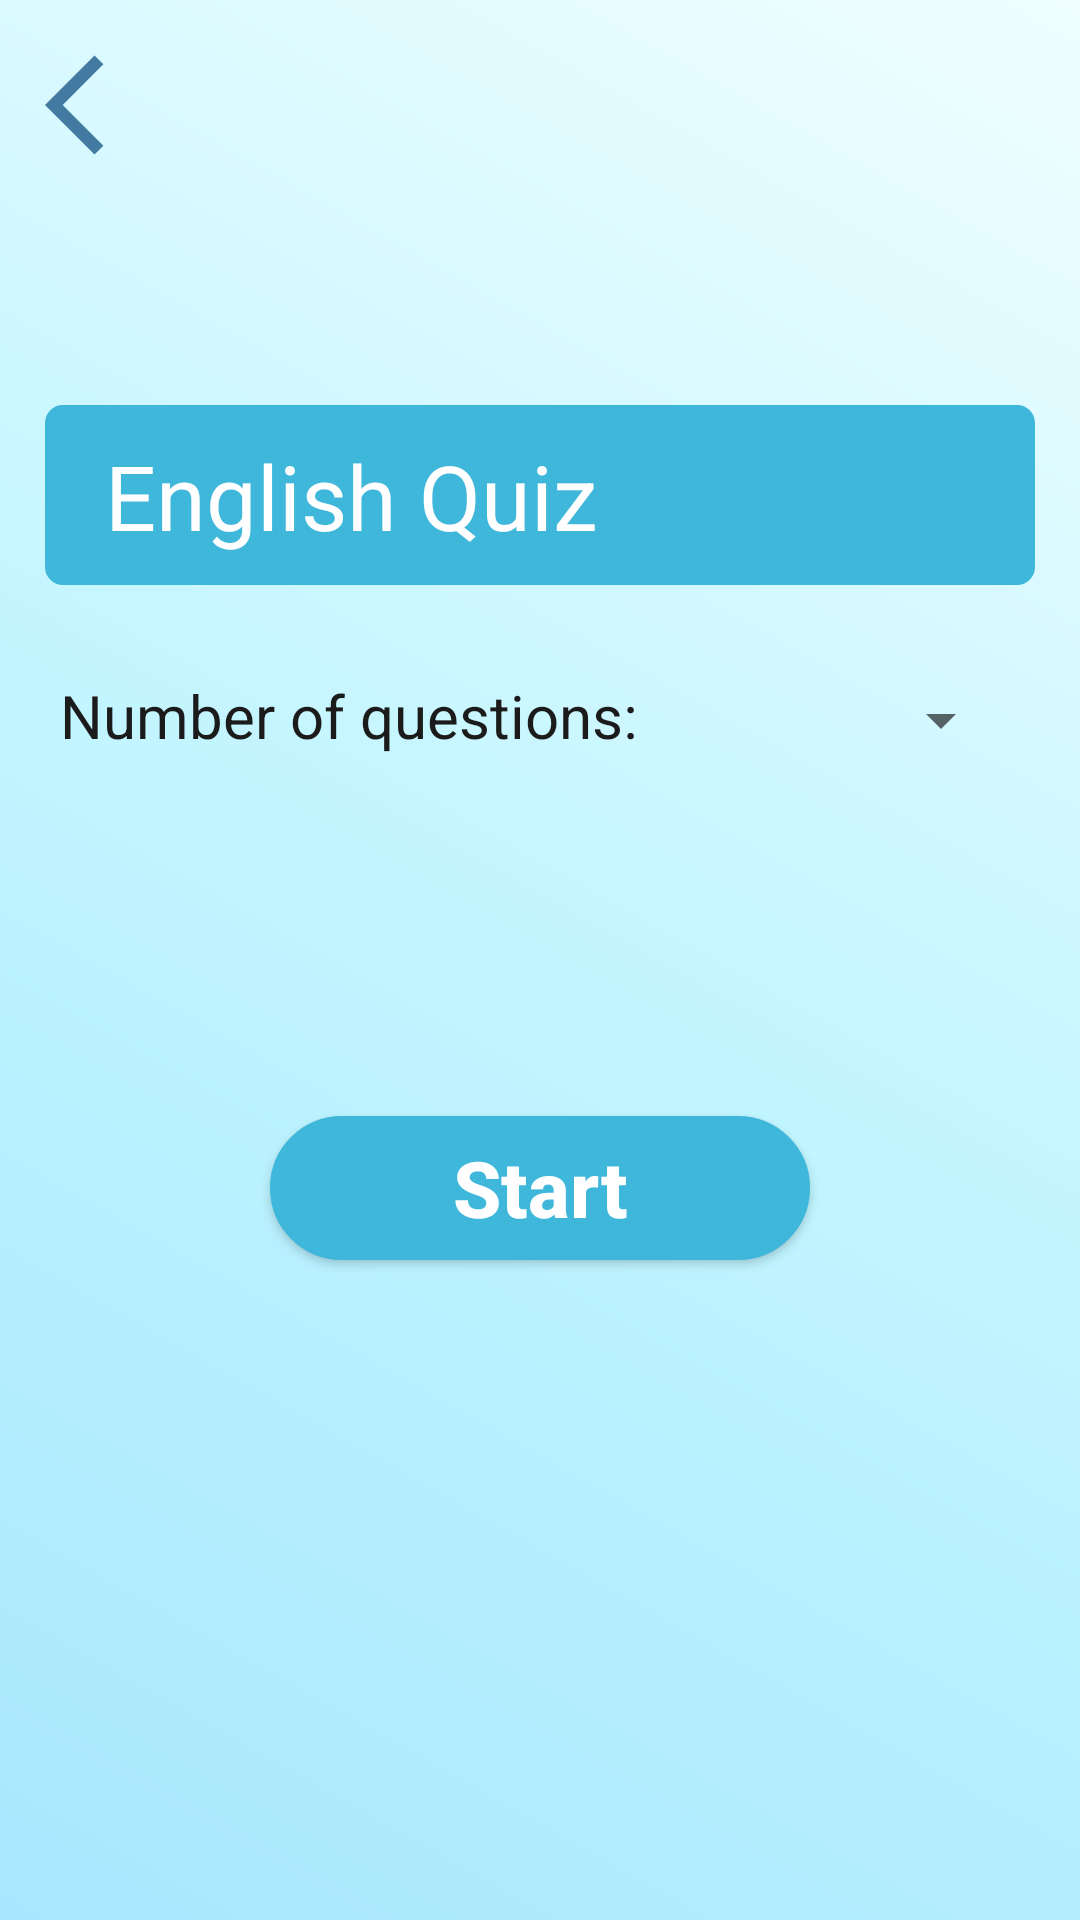

Here is an Android app screen rendered from its layout file. Give the layout XML and the strings, colors and styles it references.
<!-- AndroidManifest.xml: application theme Theme.English -->
<!-- res/layout/num_of_q.xml -->
<?xml version="1.0" encoding="utf-8"?>
<RelativeLayout xmlns:android="http://schemas.android.com/apk/res/android"
    xmlns:app="http://schemas.android.com/apk/res-auto"
    xmlns:tools="http://schemas.android.com/tools"
    android:layout_width="match_parent"
    android:layout_height="match_parent"
    android:background="@drawable/bluegradient"
    android:orientation="vertical"
    tools:context=".MainActivity">

    <Button
        android:id="@+id/btn_goback_NumOfQues"
        android:layout_width="40dp"
        android:layout_height="40dp"
        android:layout_marginStart="15dp"
        android:layout_marginTop="15dp"
        android:background="@drawable/ic_goback"/>

    <TextView
        android:id="@+id/text"
        android:paddingTop="10dp"
        android:paddingLeft="20dp"
        android:layout_width="fill_parent"
        android:layout_height="60dp"
        android:layout_below="@id/btn_goback_NumOfQues"
        android:layout_marginStart="15dp"
        android:layout_marginTop="80dp"
        android:layout_marginEnd="15dp"
        android:background="@drawable/white_line"
        android:backgroundTint="#3FB7DB"
        android:text="English Quiz"
        android:textColor="#ffffff"
        android:textSize="30dp"
        android:textStyle="normal" />


    <TextView
        android:id="@+id/text2"
        android:layout_width="wrap_content"
        android:layout_height="wrap_content"
        android:layout_below="@+id/text"
        android:layout_marginTop="10dp"
        android:backgroundTint="#3FB7DB"
        android:paddingLeft="20dp"
        android:paddingTop="20dp"
        android:paddingRight="20dp"
        android:paddingBottom="20dp"
        android:text="Number of questions: "
        android:textColor="#1C1B1B"
        android:textSize="20dp"
        android:textStyle="normal" />

    <Spinner
        android:id="@+id/btn_spinner"
        android:layout_width="100dp"
        android:layout_height="wrap_content"
        android:layout_below="@id/text"
        android:layout_marginTop="33dp"
        android:layout_toRightOf="@+id/text2" />

    <Button
        android:id="@+id/btn_startQuiz"
        android:layout_width="180dp"
        android:layout_height="wrap_content"
        android:background="@drawable/bg_btn_level"
        android:layout_centerHorizontal="true"
        android:layout_below="@+id/text2"
        android:backgroundTint="#3FB7DB"
        android:text="Start"
        android:textColor="#ffffff"
        android:textSize="26dp"
        android:textStyle="bold"
        android:textAllCaps="false"
        android:layout_marginTop="100dp"/>


</RelativeLayout>
<!-- resources referenced by this layout -->
<resources>
  <!-- drawable bg_btn_level (drawable-v24) -->
  <?xml version="1.0" encoding="utf-8"?>
  <shape xmlns:android="http://schemas.android.com/apk/res/android"
      android:shape="rectangle">
  
      <solid android:color="#F9FAFA"/>
      <corners android:radius="30dp"/>
      <stroke
              android:color="#1FADDC"
              android:width="2dp"/>
  </shape>
  <!-- drawable bluegradient (drawable-v24) -->
  <?xml version="1.0" encoding="utf-8"?>
  <shape xmlns:android="http://schemas.android.com/apk/res/android"
      android:shape="rectangle">
      <gradient
          android:startColor = "#F0FEFF"
          android:centerColor="#C2F5FF"
          android:endColor="#A7E7FE"
          android:angle="225"
          android:type = "linear" />
  </shape>
  <!-- drawable ic_goback (drawable) -->
  <vector android:autoMirrored="true" android:height="34dp"
      android:tint="#427aa1" android:viewportHeight="24"
      android:viewportWidth="24" android:width="34dp" xmlns:android="http://schemas.android.com/apk/res/android">
      <path android:fillColor="@android:color/white" android:pathData="M11.67,3.87L9.9,2.1 0,12l9.9,9.9 1.77,-1.77L3.54,12z"/>
  </vector>
  <!-- drawable white_line (drawable) -->
  <?xml version="1.0" encoding="utf-8"?>
  <shape xmlns:android="http://schemas.android.com/apk/res/android"
      android:shape="rectangle">
  
      <solid android:color="#ECECEB"></solid>
      <corners android:radius="5dp" />
      <stroke
          android:color="#C2F5FF"
          android:width="2dp">
      </stroke>
  </shape>
  <style name="Theme.English" parent="Theme.AppCompat.Light.DarkActionBar">
          
          <item name="colorPrimary">@color/purple_500</item>
          <item name="colorPrimaryVariant">@color/purple_700</item>
          <item name="colorOnPrimary">@color/white</item>
          
          <item name="colorSecondary">@color/teal_200</item>
          <item name="colorSecondaryVariant">@color/teal_700</item>
          <item name="colorOnSecondary">@color/black</item>
          
          <item name="android:statusBarColor">?attr/colorPrimaryVariant</item>
          
      </style>
  <color name="purple_500">#FF6200EE</color>
  <color name="purple_700">#FF3700B3</color>
  <color name="white">#FFFFFFFF</color>
  <color name="teal_200">#FF03DAC5</color>
  <color name="teal_700">#FF018786</color>
  <color name="black">#FF000000</color>
</resources>
